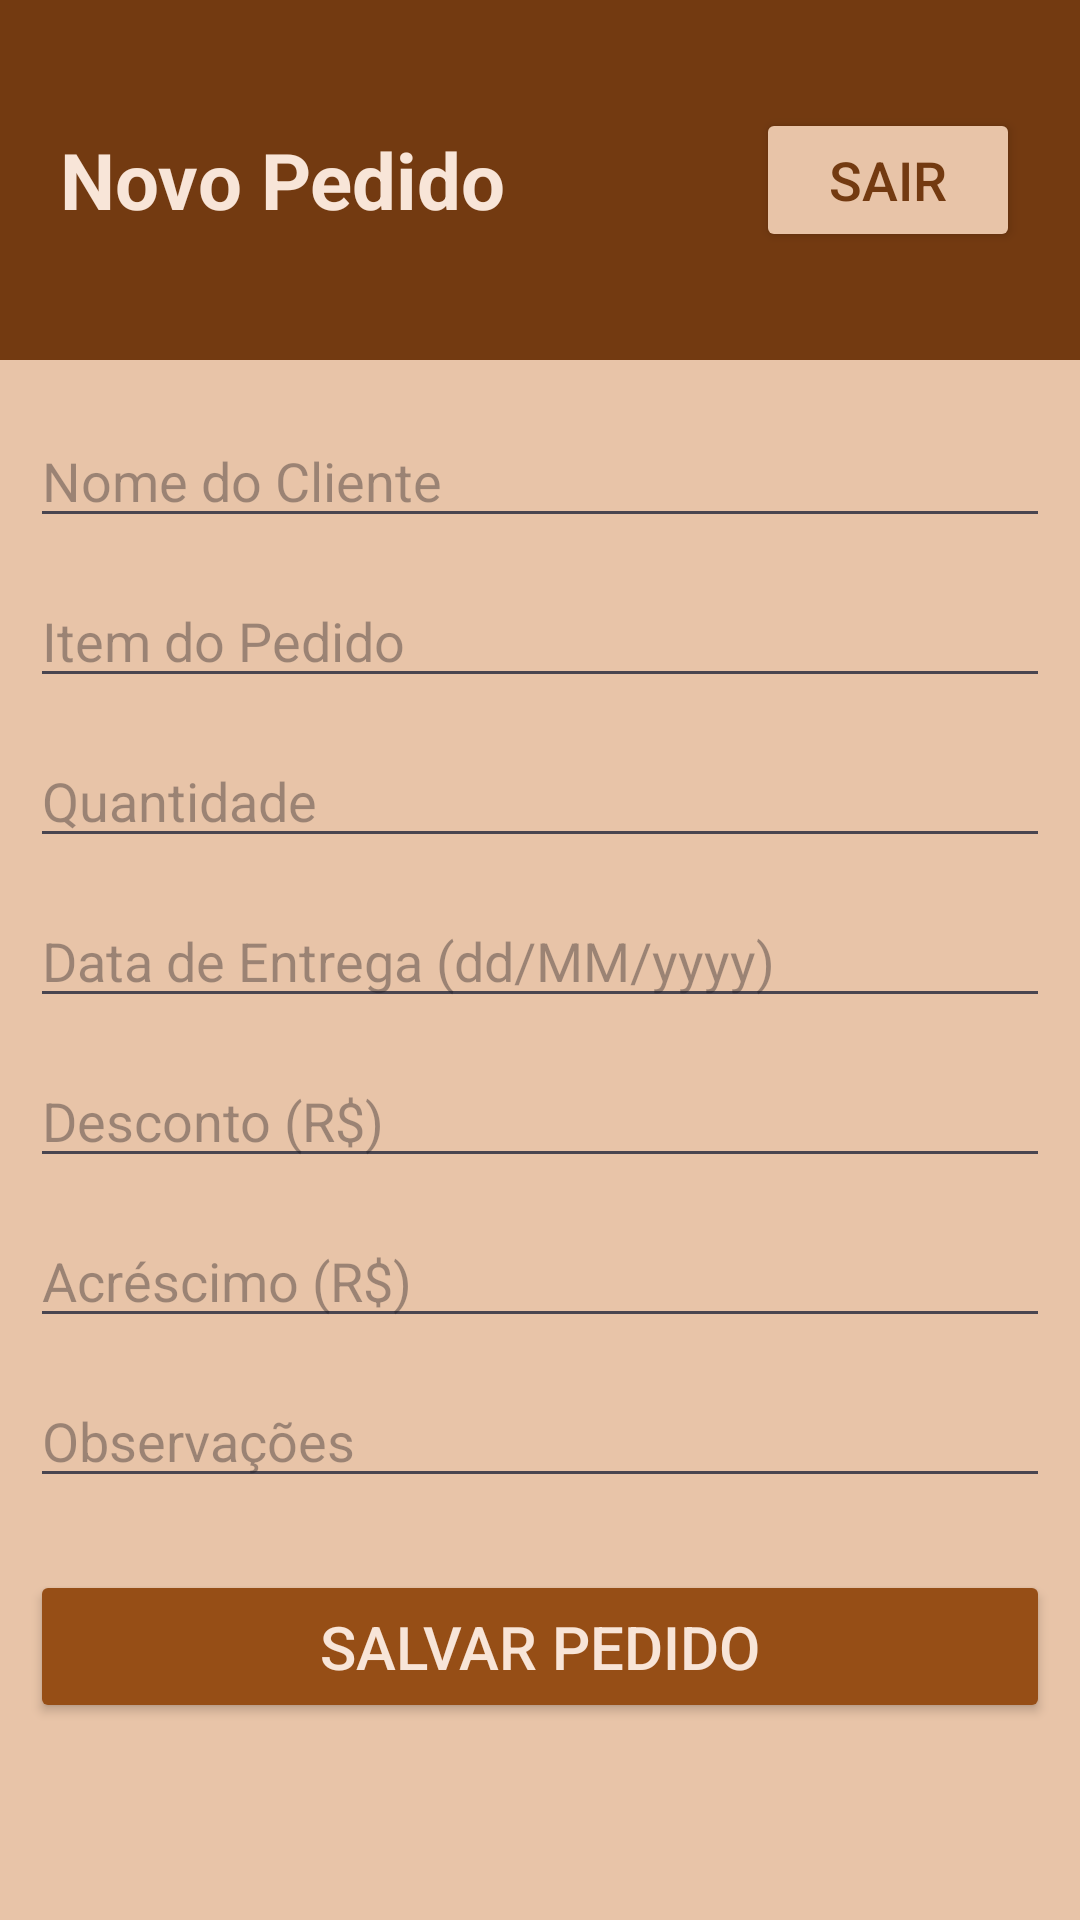

Produce the Android XML layout that renders to this screen, including the resource entries it uses.
<!-- AndroidManifest.xml: application theme Theme.Vinicola -->
<!-- res/layout/activity_novopedido.xml -->
<?xml version="1.0" encoding="utf-8"?>

<ScrollView xmlns:android="http://schemas.android.com/apk/res/android"
    android:orientation="vertical"
    android:layout_width="match_parent"
    android:layout_height="match_parent"
    android:background="@color/terracotta_200">

    <LinearLayout
        android:orientation="vertical"
        android:layout_width="match_parent"
        android:layout_height="wrap_content">

        
        <LinearLayout
            android:layout_width="match_parent"
            android:layout_height="120dp"
            android:gravity="center"
            android:orientation="horizontal"
            android:padding="20dp"
            android:background="@color/terracotta_700">

            <TextView
                android:layout_width="0dp"
                android:layout_height="wrap_content"
                android:layout_weight="1"
                android:text="Novo Pedido"
                android:textColor="@color/terracotta_100"
                android:textSize="26sp"
                android:textStyle="bold" />

            <Button
                android:id="@+id/buttonSairPedido"
                android:layout_width="wrap_content"
                android:layout_height="wrap_content"
                android:backgroundTint="@color/terracotta_200"
                android:textColor="@color/terracotta_700"
                android:text="Sair"
                android:textSize="18sp" />
        </LinearLayout>

        
        <LinearLayout
            android:orientation="vertical"
            android:layout_width="match_parent"
            android:layout_height="wrap_content"
            android:padding="10dp"
            android:layout_marginTop="8dp">

            <EditText
                android:id="@+id/editNomeCliente"
                android:layout_width="match_parent"
                android:layout_height="wrap_content"
                android:hint="Nome do Cliente"
                android:textSize="18sp"
                android:inputType="textPersonName"
                android:layout_marginBottom="12dp"/>

            <EditText
                android:id="@+id/editItemPedido"
                android:layout_width="match_parent"
                android:layout_height="wrap_content"
                android:hint="Item do Pedido"
                android:textSize="18sp"
                android:inputType="text"
                android:layout_marginBottom="12dp"/>

            <EditText
                android:id="@+id/editQuantidade"
                android:layout_width="match_parent"
                android:layout_height="wrap_content"
                android:hint="Quantidade"
                android:textSize="18sp"
                android:inputType="number"
                android:layout_marginBottom="12dp"/>

            <EditText
                android:id="@+id/editDataEntrega"
                android:layout_width="match_parent"
                android:layout_height="wrap_content"
                android:hint="Data de Entrega (dd/MM/yyyy)"
                android:textSize="18sp"
                android:inputType="date"
                android:layout_marginBottom="12dp"/>

            <EditText
                android:id="@+id/editDesconto"
                android:layout_width="match_parent"
                android:layout_height="wrap_content"
                android:hint="Desconto (R$)"
                android:textSize="18sp"
                android:inputType="numberDecimal"
                android:layout_marginBottom="12dp"/>

            <EditText
                android:id="@+id/editAcrescimo"
                android:layout_width="match_parent"
                android:layout_height="wrap_content"
                android:hint="Acréscimo (R$)"
                android:textSize="18sp"
                android:inputType="numberDecimal"
                android:layout_marginBottom="12dp"/>

            <EditText
                android:id="@+id/editObservacoesPedido"
                android:layout_width="match_parent"
                android:layout_height="wrap_content"
                android:hint="Observações"
                android:textSize="18sp"
                android:inputType="textMultiLine"
                android:layout_marginBottom="12dp"/>

            
            <Button
                android:id="@+id/buttonSalvarPedido"
                android:layout_width="match_parent"
                android:layout_height="wrap_content"
                android:text="Salvar Pedido"
                android:backgroundTint="@color/terracotta_600"
                android:textColor="@color/terracotta_100"
                android:textSize="20sp"
                android:padding="12dp"
                android:elevation="3dp"
                android:layout_marginTop="12dp"/>
        </LinearLayout>
    </LinearLayout>
</ScrollView>
<!-- resources referenced by this layout -->
<resources>
  <color name="terracotta_100">#f8e5d8</color>
  <color name="terracotta_200">#e8c4a8</color>
  <color name="terracotta_600">#964e16</color>
  <color name="terracotta_700">#733a11</color>
  <style name="Theme.Vinicola" parent="Base.Theme.Vinicola" />
  <style name="Base.Theme.Vinicola" parent="Theme.Material3.DayNight.NoActionBar">
          
          
      </style>
</resources>
